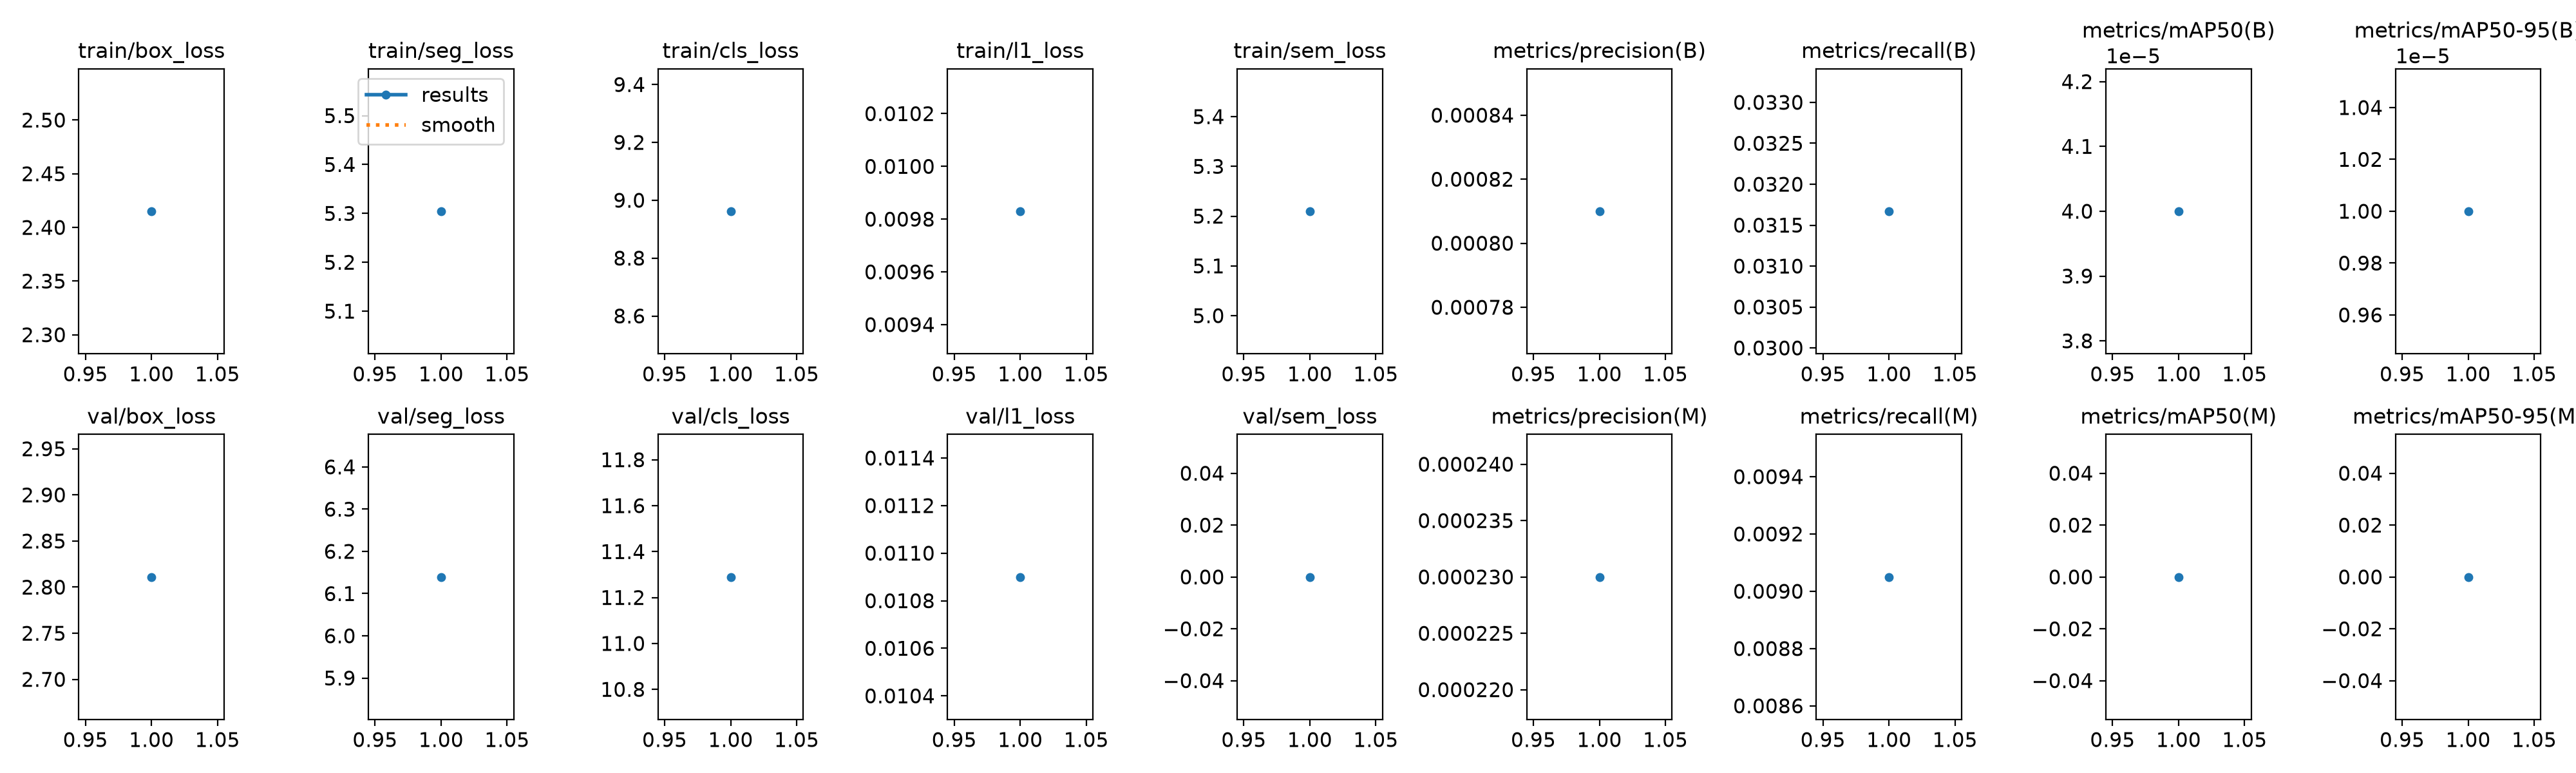

The table this chart was drawn from, first rows:
epoch, time, train/box_loss, train/seg_loss, train/cls_loss, train/l1_loss, train/sem_loss, metrics/precision(B), metrics/recall(B), metrics/mAP50(B), metrics/mAP50-95(B), metrics/precision(M), metrics/recall(M), metrics/mAP50(M), metrics/mAP50-95(M), val/box_loss, val/seg_loss, val/cls_loss, val/l1_loss, val/sem_loss, lr/pg0, lr/pg1, lr/pg2
1, 46.61, 2.415, 5.304, 8.962, 0.00983, 5.21, 0.00081, 0.03167, 4e-05, 1e-05, 0.00023, 0.00905, 0, 0, 2.811, 6.139, 11.29, 0.0109, 0, 0.002, 0.002, 0.002
